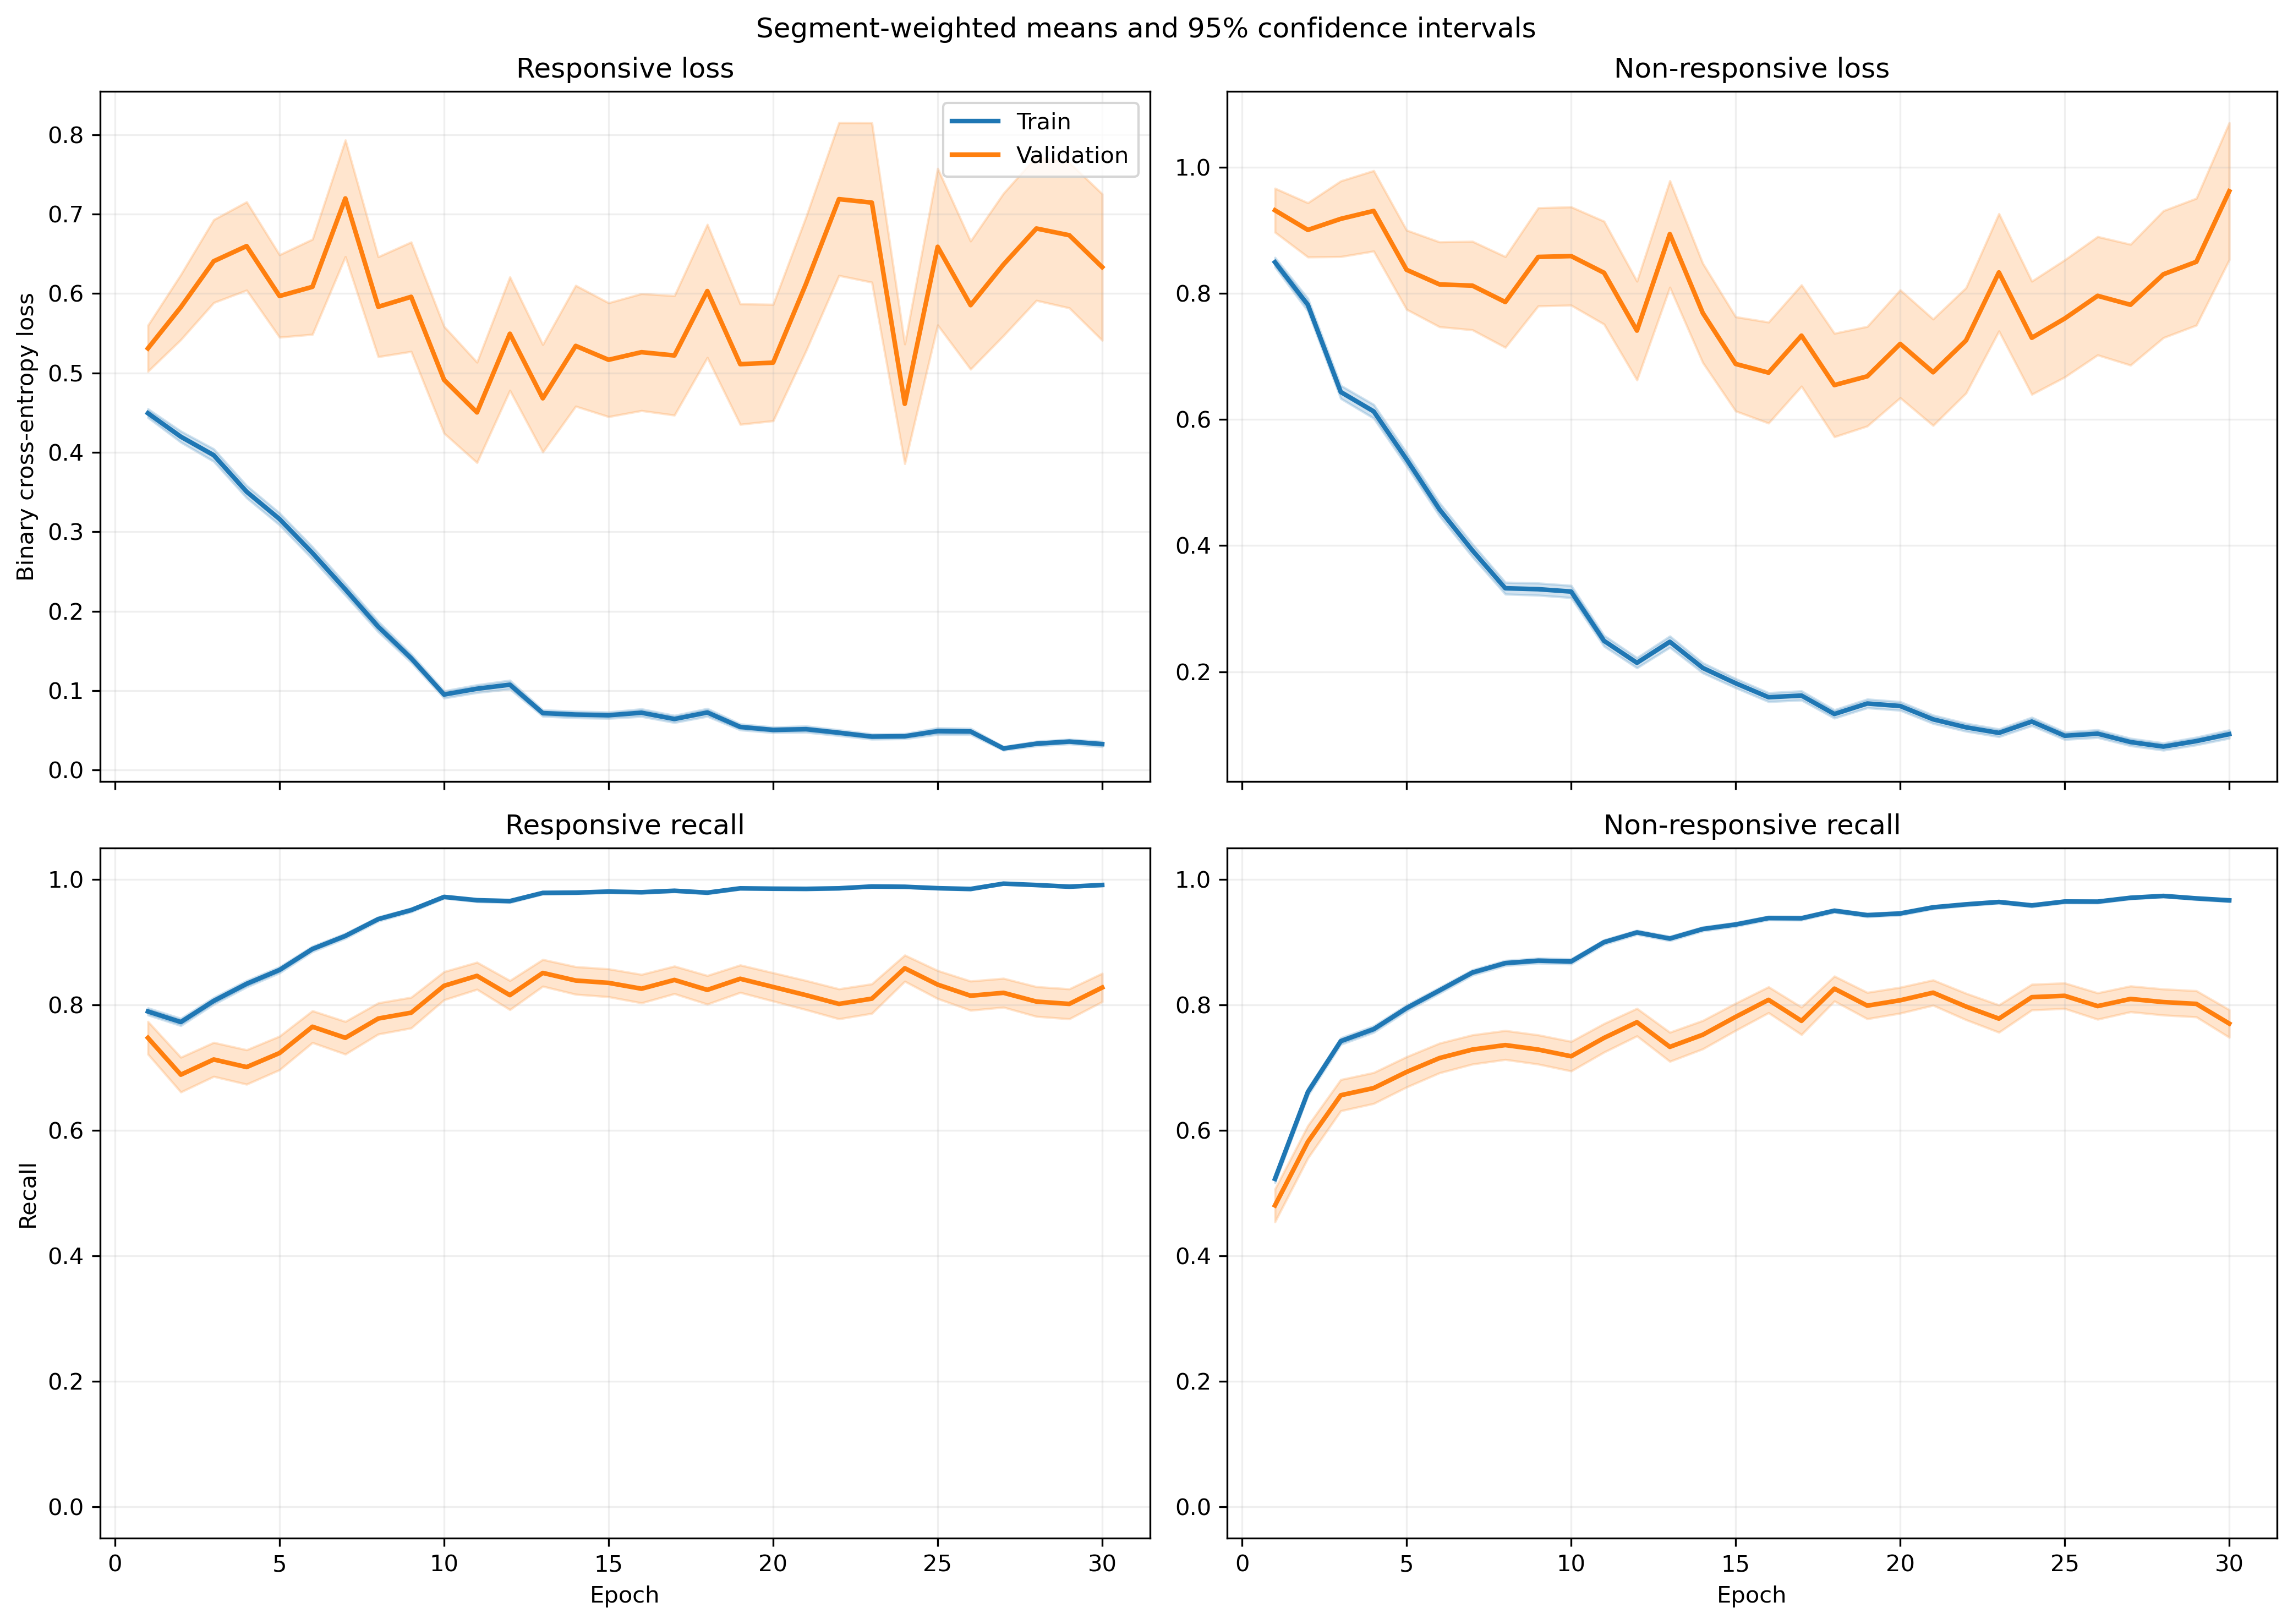

The data file committed next to this chart (first rows):
fold, epoch, split, r_loss, r_loss_count, r_loss_sum, r_loss_sum_sq, r_recall, r_recall_count, r_recall_sum, r_recall_sum_sq, nr_loss, nr_loss_count, nr_loss_sum, nr_loss_sum_sq, nr_recall, nr_recall_count, nr_recall_sum, nr_recall_sum_sq
1, 1, train, 0.4115, 1063, 437.4, 315.8, 0.8137, 1063, 865.0, 865.0, 0.9142, 1401, 1281, 1704, 0.4789, 1401, 671.0, 671.0
1, 1, validation, 0.1376, 10, 1.376, 0.2348, 1.0, 10, 10.0, 10.0, , 0, 0.0, 0.0, , 0, 0.0, 0.0
1, 2, train, 0.4825, 1063, 512.9, 569.8, 0.7545, 1063, 802.0, 802.0, 0.6346, 1401, 889, 1298, 0.7152, 1401, 1002, 1002
1, 2, validation, 0.08527, 10, 0.8527, 0.1067, 1.0, 10, 10.0, 10.0, , 0, 0.0, 0.0, , 0, 0.0, 0.0
1, 3, train, 0.3683, 1063, 391.5, 461.9, 0.8128, 1063, 864.0, 864.0, 0.6442, 1401, 902.5, 1650, 0.7473, 1401, 1047, 1047
1, 3, validation, 0.05982, 10, 0.5982, 0.04947, 1.0, 10, 10.0, 10.0, , 0, 0.0, 0.0, , 0, 0.0, 0.0
1, 4, train, 0.3814, 1063, 405.4, 482, 0.8354, 1063, 888.0, 888.0, 0.5001, 1401, 700.6, 1113, 0.7859, 1401, 1101, 1101
1, 4, validation, 0.06654, 10, 0.6654, 0.05739, 1.0, 10, 10.0, 10.0, , 0, 0.0, 0.0, , 0, 0.0, 0.0
1, 5, train, 0.378, 1063, 401.8, 568.7, 0.8363, 1063, 889.0, 889.0, 0.4375, 1401, 613, 1161, 0.8315, 1401, 1165, 1165
1, 5, validation, 0.06453, 10, 0.6453, 0.1223, 1.0, 10, 10.0, 10.0, , 0, 0.0, 0.0, , 0, 0.0, 0.0
1, 6, train, 0.4605, 1063, 489.5, 743, 0.793, 1063, 843.0, 843.0, 0.3465, 1401, 485.4, 834.5, 0.8558, 1401, 1199, 1199
1, 6, validation, 0.166, 10, 1.66, 1.595, 0.9, 10, 9.0, 9.0, , 0, 0.0, 0.0, , 0, 0.0, 0.0
1, 7, train, 0.2694, 1063, 286.4, 352.9, 0.9087, 1063, 966.0, 966.0, 0.3786, 1401, 530.4, 822.7, 0.8151, 1401, 1142, 1142
1, 7, validation, 0.02877, 10, 0.2877, 0.01134, 1.0, 10, 10.0, 10.0, , 0, 0.0, 0.0, , 0, 0.0, 0.0
1, 8, train, 0.1135, 1063, 120.7, 94.77, 0.9671, 1063, 1028, 1028, 0.4293, 1401, 601.4, 1275, 0.818, 1401, 1146, 1146
1, 8, validation, 0.01414, 10, 0.1414, 0.002394, 1.0, 10, 10.0, 10.0, , 0, 0.0, 0.0, , 0, 0.0, 0.0
1, 9, train, 0.2203, 1063, 234.2, 222.5, 0.9182, 1063, 976.0, 976.0, 0.2842, 1401, 398.2, 734.8, 0.8722, 1401, 1222, 1222
1, 9, validation, 0.149, 10, 1.49, 1.081, 0.9, 10, 9.0, 9.0, , 0, 0.0, 0.0, , 0, 0.0, 0.0
1, 10, train, 0.1586, 1063, 168.6, 217, 0.9473, 1063, 1007, 1007, 0.1958, 1401, 274.3, 531.1, 0.9172, 1401, 1285, 1285
1, 10, validation, 0.01474, 10, 0.1474, 0.003167, 1.0, 10, 10.0, 10.0, , 0, 0.0, 0.0, , 0, 0.0, 0.0
1, 11, train, 0.1563, 1063, 166.1, 220.1, 0.9407, 1063, 1000, 1000, 0.1457, 1401, 204.2, 392.3, 0.9443, 1401, 1323, 1323
1, 11, validation, 0.02883, 10, 0.2883, 0.01526, 1.0, 10, 10.0, 10.0, , 0, 0.0, 0.0, , 0, 0.0, 0.0
1, 12, train, 0.1169, 1063, 124.3, 215.4, 0.9614, 1063, 1022, 1022, 0.1886, 1401, 264.2, 677.6, 0.9308, 1401, 1304, 1304
1, 12, validation, 0.00332, 10, 0.0332, 0.0001273, 1.0, 10, 10.0, 10.0, , 0, 0.0, 0.0, , 0, 0.0, 0.0
1, 13, train, 0.08951, 1063, 95.15, 97.95, 0.9699, 1063, 1031, 1031, 0.1365, 1401, 191.2, 401.4, 0.9465, 1401, 1326, 1326
1, 13, validation, 0.007059, 10, 0.07059, 0.0005685, 1.0, 10, 10.0, 10.0, , 0, 0.0, 0.0, , 0, 0.0, 0.0
1, 14, train, 0.05166, 1063, 54.91, 35.43, 0.9849, 1063, 1047, 1047, 0.187, 1401, 261.9, 556.7, 0.9272, 1401, 1299, 1299
1, 14, validation, 0.005616, 10, 0.05616, 0.0003631, 1.0, 10, 10.0, 10.0, , 0, 0.0, 0.0, , 0, 0.0, 0.0
1, 15, train, 0.1478, 1063, 157.1, 302.5, 0.9417, 1063, 1001, 1001, 0.1686, 1401, 236.2, 644.9, 0.9379, 1401, 1314, 1314
1, 15, validation, 0.0155, 10, 0.155, 0.01467, 1.0, 10, 10.0, 10.0, , 0, 0.0, 0.0, , 0, 0.0, 0.0
1, 16, train, 0.05039, 1063, 53.56, 28.12, 0.9868, 1063, 1049, 1049, 0.2035, 1401, 285.1, 620.2, 0.9193, 1401, 1288, 1288
1, 16, validation, 0.005101, 10, 0.05101, 0.0003171, 1.0, 10, 10.0, 10.0, , 0, 0.0, 0.0, , 0, 0.0, 0.0
1, 17, train, 0.1137, 1063, 120.8, 184.9, 0.9577, 1063, 1018, 1018, 0.09392, 1401, 131.6, 322.9, 0.9679, 1401, 1356, 1356
1, 17, validation, 0.008022, 10, 0.08022, 0.001387, 1.0, 10, 10.0, 10.0, , 0, 0.0, 0.0, , 0, 0.0, 0.0
1, 18, train, 0.05339, 1063, 56.75, 40.81, 0.9831, 1063, 1045, 1045, 0.1376, 1401, 192.8, 389.5, 0.945, 1401, 1324, 1324
1, 18, validation, 0.006546, 10, 0.06546, 0.0004953, 1.0, 10, 10.0, 10.0, , 0, 0.0, 0.0, , 0, 0.0, 0.0
1, 19, train, 0.05688, 1063, 60.47, 120.4, 0.9887, 1063, 1051, 1051, 0.1047, 1401, 146.7, 358.6, 0.9615, 1401, 1347, 1347
1, 19, validation, 0.0102, 10, 0.102, 0.001954, 1.0, 10, 10.0, 10.0, , 0, 0.0, 0.0, , 0, 0.0, 0.0
1, 20, train, 0.0394, 1063, 41.89, 36.75, 0.9887, 1063, 1051, 1051, 0.1763, 1401, 247, 630.1, 0.9315, 1401, 1305, 1305
1, 20, validation, 0.003607, 10, 0.03607, 0.0001606, 1.0, 10, 10.0, 10.0, , 0, 0.0, 0.0, , 0, 0.0, 0.0
1, 21, train, 0.0421, 1063, 44.75, 74.88, 0.9868, 1063, 1049, 1049, 0.09379, 1401, 131.4, 340.7, 0.9657, 1401, 1353, 1353
1, 21, validation, 0.002943, 10, 0.02943, 0.000111, 1.0, 10, 10.0, 10.0, , 0, 0.0, 0.0, , 0, 0.0, 0.0
1, 22, train, 0.01794, 1063, 19.07, 5.9, 0.9972, 1063, 1060, 1060, 0.1621, 1401, 227, 535.9, 0.9365, 1401, 1312, 1312
1, 22, validation, 0.002683, 10, 0.02683, 0.0001006, 1.0, 10, 10.0, 10.0, , 0, 0.0, 0.0, , 0, 0.0, 0.0
1, 23, train, 0.03014, 1063, 32.03, 12.99, 0.9934, 1063, 1056, 1056, 0.09144, 1401, 128.1, 301.7, 0.9636, 1401, 1350, 1350
1, 23, validation, 0.003585, 10, 0.03585, 0.0001586, 1.0, 10, 10.0, 10.0, , 0, 0.0, 0.0, , 0, 0.0, 0.0
1, 24, train, 0.05338, 1063, 56.74, 71.86, 0.9849, 1063, 1047, 1047, 0.166, 1401, 232.5, 556.8, 0.9343, 1401, 1309, 1309
1, 24, validation, 0.004398, 10, 0.04398, 0.0002459, 1.0, 10, 10.0, 10.0, , 0, 0.0, 0.0, , 0, 0.0, 0.0
1, 25, train, 0.03768, 1063, 40.05, 38.5, 0.9906, 1063, 1053, 1053, 0.07771, 1401, 108.9, 268.8, 0.97, 1401, 1359, 1359
1, 25, validation, 0.005566, 10, 0.05566, 0.0005395, 1.0, 10, 10.0, 10.0, , 0, 0.0, 0.0, , 0, 0.0, 0.0
1, 26, train, 0.01225, 1063, 13.02, 3.72, 0.9991, 1063, 1062, 1062, 0.1271, 1401, 178, 504.5, 0.9543, 1401, 1337, 1337
1, 26, validation, 0.00129, 10, 0.0129, 2.214082951468299e-05, 1.0, 10, 10.0, 10.0, , 0, 0.0, 0.0, , 0, 0.0, 0.0
1, 27, train, 0.02378, 1063, 25.28, 13.71, 0.9944, 1063, 1057, 1057, 0.09489, 1401, 132.9, 443.6, 0.97, 1401, 1359, 1359
1, 27, validation, 0.001431, 10, 0.01431, 2.3686416852797265e-05, 1.0, 10, 10.0, 10.0, , 0, 0.0, 0.0, , 0, 0.0, 0.0
1, 28, train, 0.01167, 1063, 12.41, 2.567, 1.0, 1063, 1063, 1063, 0.08112, 1401, 113.6, 394.3, 0.975, 1401, 1366, 1366
1, 28, validation, 0.000861, 10, 0.00861, 9.35809680413513e-06, 1.0, 10, 10.0, 10.0, , 0, 0.0, 0.0, , 0, 0.0, 0.0
1, 29, train, 0.01765, 1063, 18.76, 8.853, 0.9981, 1063, 1061, 1061, 0.07015, 1401, 98.28, 299.2, 0.9779, 1401, 1370, 1370
1, 29, validation, 0.0009967, 10, 0.009967, 1.2981439112991211e-05, 1.0, 10, 10.0, 10.0, , 0, 0.0, 0.0, , 0, 0.0, 0.0
1, 30, train, 0.03513, 1063, 37.35, 31.39, 0.9915, 1063, 1054, 1054, 0.1005, 1401, 140.7, 395.7, 0.9643, 1401, 1351, 1351
1, 30, validation, 0.003342, 10, 0.03342, 0.0006791, 1.0, 10, 10.0, 10.0, , 0, 0.0, 0.0, , 0, 0.0, 0.0
... 1,140 more rows
